Image classification data set "data" (Pazlik19/YoloVision on GitHub). Class labels (31): latter А, latter Б, latter В, latter Г, latter Д, latter Е, latter Ж, latter З, latter И, latter Й, latter К, latter Л, latter М, latter Н, latter О, latter П, latter Р, latter С, latter Т, latter У, latter Ф, latter Х, latter Ц, latter Ч, latter Щ, latter Ъ, latter Ы, latter Ь, latter Э, latter Ю, latter Я.

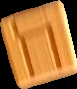
Label: latter Ц

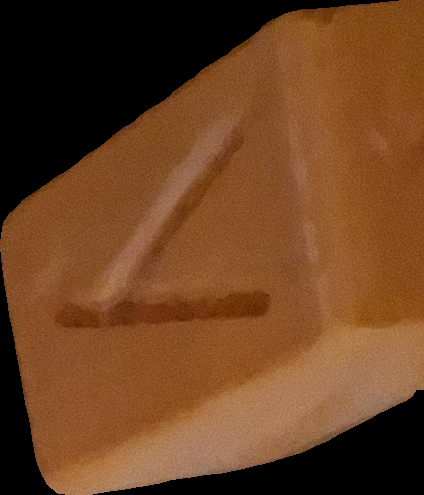
Label: latter У

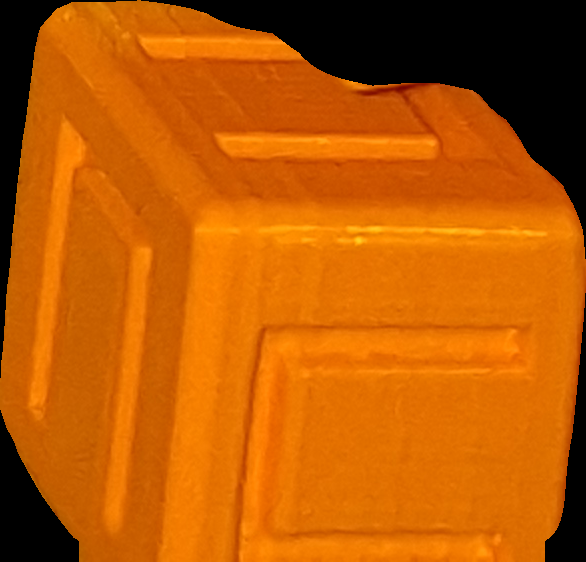
Label: latter П

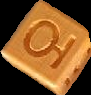
Label: latter Ю

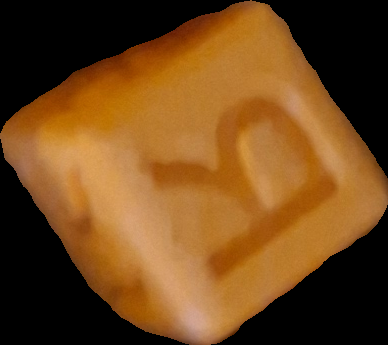
Label: latter Я

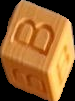
Label: latter В
